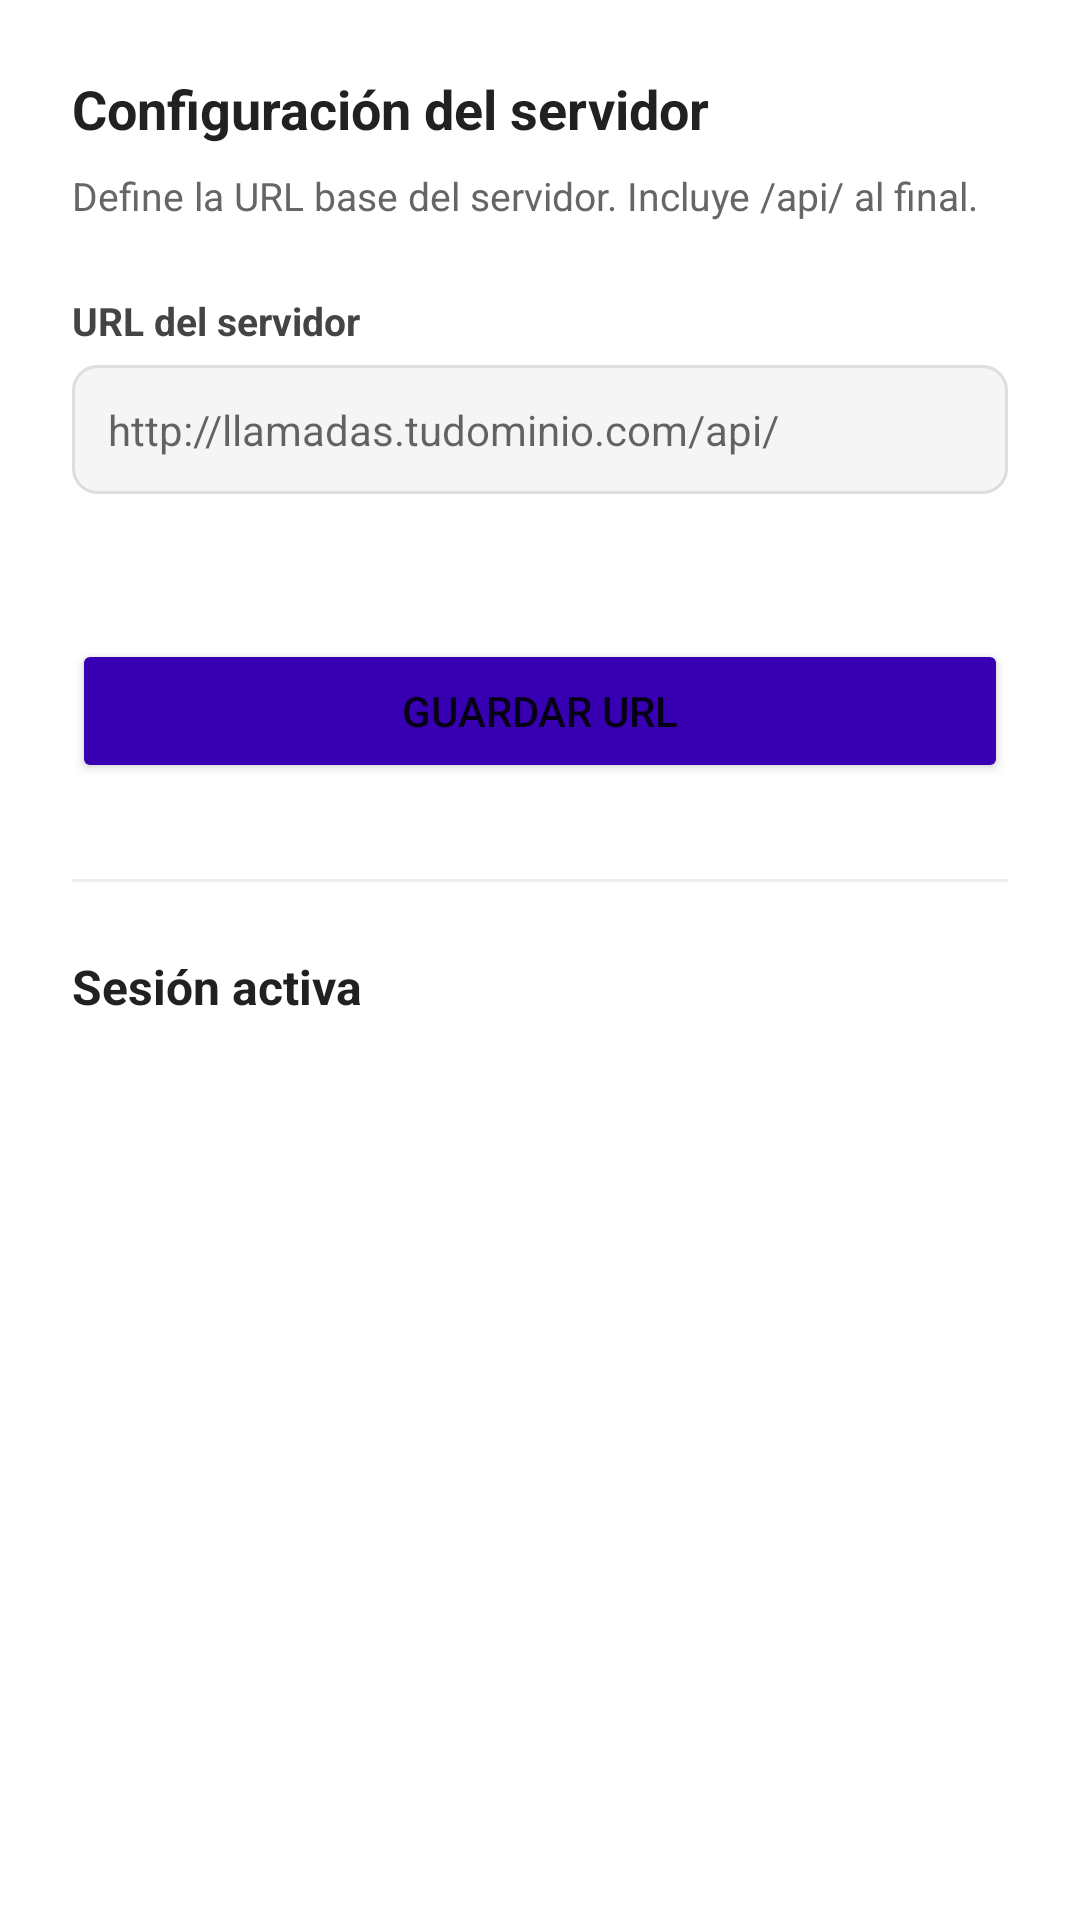

This screen was rendered from an Android layout file. Write that file and the resources it references.
<!-- AndroidManifest.xml: application theme Theme.GrabacionLlamada -->
<!-- res/layout/fragment_config.xml -->
<?xml version="1.0" encoding="utf-8"?>
<ScrollView xmlns:android="http://schemas.android.com/apk/res/android"
    android:layout_width="match_parent"
    android:layout_height="match_parent">

    <LinearLayout
        android:layout_width="match_parent"
        android:layout_height="wrap_content"
        android:orientation="vertical"
        android:padding="24dp">

        <TextView
            android:layout_width="wrap_content"
            android:layout_height="wrap_content"
            android:text="Configuración del servidor"
            android:textSize="18sp"
            android:textStyle="bold"
            android:textColor="#212121"
            android:layout_marginBottom="8dp"/>

        <TextView
            android:layout_width="wrap_content"
            android:layout_height="wrap_content"
            android:text="Define la URL base del servidor. Incluye /api/ al final."
            android:textSize="13sp"
            android:textColor="#666666"
            android:layout_marginBottom="24dp"/>

        <TextView
            android:layout_width="wrap_content"
            android:layout_height="wrap_content"
            android:text="URL del servidor"
            android:textSize="13sp"
            android:textStyle="bold"
            android:textColor="#444444"
            android:layout_marginBottom="6dp"/>

        <EditText
            android:id="@+id/etServerUrl"
            android:layout_width="match_parent"
            android:layout_height="wrap_content"
            android:hint="http://llamadas.tudominio.com/api/"
            android:inputType="textUri"
            android:singleLine="true"
            android:padding="12dp"
            android:background="@drawable/ic_input_bg"
            android:textSize="14sp"
            android:layout_marginBottom="8dp"/>

        <TextView
            android:id="@+id/tvCurrentUrl"
            android:layout_width="wrap_content"
            android:layout_height="wrap_content"
            android:textSize="12sp"
            android:textColor="#888888"
            android:layout_marginBottom="24dp"/>

        <Button
            android:id="@+id/btnSaveUrl"
            android:layout_width="match_parent"
            android:layout_height="wrap_content"
            android:text="Guardar URL"
            android:backgroundTint="#3700B3"/>

        <View
            android:layout_width="match_parent"
            android:layout_height="1dp"
            android:background="#EEEEEE"
            android:layout_marginTop="32dp"
            android:layout_marginBottom="24dp"/>

        <TextView
            android:layout_width="wrap_content"
            android:layout_height="wrap_content"
            android:text="Sesión activa"
            android:textSize="16sp"
            android:textStyle="bold"
            android:textColor="#212121"
            android:layout_marginBottom="12dp"/>

        <TextView
            android:id="@+id/tvVendedor"
            android:layout_width="wrap_content"
            android:layout_height="wrap_content"
            android:textSize="14sp"
            android:textColor="#444444"
            android:layout_marginBottom="4dp"/>

        <TextView
            android:id="@+id/tvDevice"
            android:layout_width="wrap_content"
            android:layout_height="wrap_content"
            android:textSize="13sp"
            android:textColor="#888888"/>

    </LinearLayout>
</ScrollView>
<!-- resources referenced by this layout -->
<resources>
  <!-- drawable ic_input_bg (drawable) -->
  <?xml version="1.0" encoding="utf-8"?>
  <shape xmlns:android="http://schemas.android.com/apk/res/android"
      android:shape="rectangle">
      <corners android:radius="8dp"/>
      <solid android:color="#F5F5F5"/>
      <stroke android:width="1dp" android:color="#DDDDDD"/>
  </shape>
  <style name="Theme.GrabacionLlamada" parent="Theme.MaterialComponents.DayNight.DarkActionBar">
          <item name="colorPrimary">#6200EE</item>
          <item name="colorPrimaryDark">#3700B3</item>
          <item name="colorAccent">#03DAC5</item>
      </style>
</resources>
